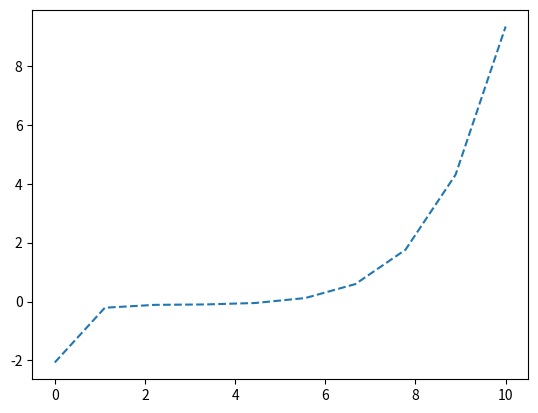

Generate this figure with matplotlib:
import numpy as np
import matplotlib.pyplot as plt

# Define Number of Internal Nodes
n = 10 # Internal Nodes

# Define X Max and Min
xMax = 10
xMin = 0

# Calculate Dx
dx = (xMax - xMin)/(n+1)

# Generate x 
x = np.linspace(xMin, xMax, n)

print(x)

# Define the D Variable for the Diagonal
D = [1/dx**2 + (dx*i)/(2*dx) for i in range(1, n)]

# Define E Variable for the Diagonal
E = -(2/dx**2)-10

# Define F Variable for the Diagonal
F = (1/dx**2 - 1/(2*dx))

# Build A Matrix
A = np.diag(np.ones(n) * E) + np.diag(D, 1) + np.diag(np.ones(n-1) * F, -1)

# Make Boundary Condition Adjustments
A[0, 0] += F

A[-1, -1] += 20*dx
A[-1, -2] += 1

# Build b Vector
b = np.ones(n)

# Define Boundary Conditions
b[0] = 40*dx*F
b[-1] = 10*dx*(1/dx**2 + (10)/(2*dx))

# Solve the Matrix
sol = np.linalg.solve(A, b)


# Plot 
plt.figure()
plt.plot(x, sol, "--")
plt.show()
